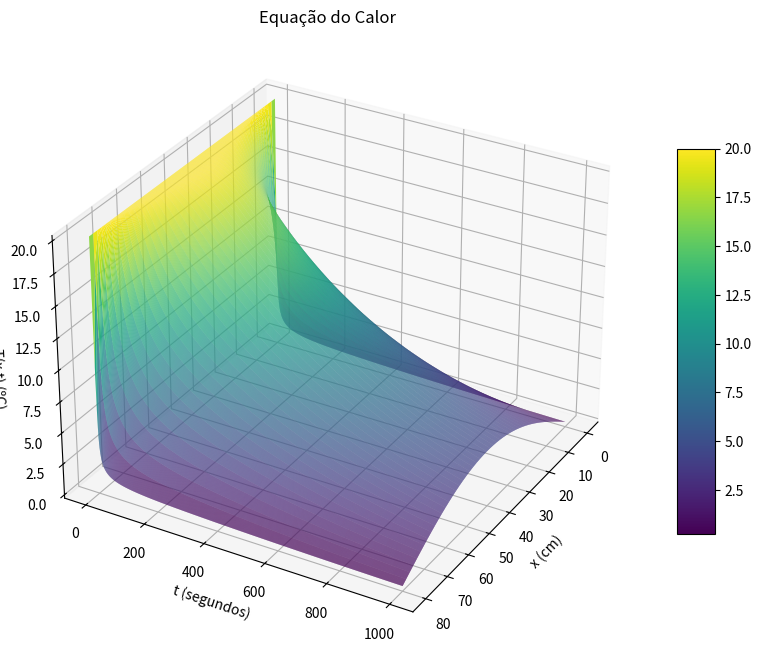

This chart was generated by the following Python code:
# Bibliotecas
import numpy as np
import math
import matplotlib.pyplot as plt
import time

ti = time.time()

def Gauss_Seidel(A, b, x0, Eppara, maxit): #matriz a, vetor b, chute inicial x0, critério de parada Eppara e Número Máximo de Iterações maxit
    ne = len(b)
    x = np.zeros(ne) if x0 is None else np.array(x0)


    iter = 0

    Epest = np.linspace(100,100,ne)

    while np.max(Epest) >= Eppara and iter <= maxit:
        x_old = np.copy(x)

        for i in range(ne):
            sum1 = np.dot(A[i, :i], x[:i])
            sum2 = np.dot(A[i, i + 1:], x_old[i + 1:])
            x[i] = (b[i] - sum1 - sum2) / A[i, i]

        # Critério de parada
        Epest = np.abs((x - x_old) / x) * 100

        iter += 1

    return x

#Propreidades do Material - Cobre:
rho = 8.92 # g/cm³
cp = 0.092 # cal/(g.ºC)
k = 0.95 # cal/(cm.s.ºC)
L = 80 # cm

# Dados Iniciais:
tempo = 1000 #s
T0 = 20 # ºC
Tw = 0 # ºC
Te = 0 # ºC

# Malha:
nx = 50
nt = 2000

# Calculos Iniciais:
alpha = k/(rho*cp) #difusividade térmica (m²/s)
dx = L/nx
dt=tempo/nt
rxt = alpha*(dt/(dx**2))

# Critério de Scarvorought, 1996
n = 12
Eppara = 0.5 * 10**(2 - n) # Termo Relatiovo

# Número Máximo de Iterações
maxit = 1000

# Solução da Equação do Calor - MDFI

#Inicialização das Matrizes
T_matriz = np.zeros((nx, nx))
T_old = np.ones(nx) * T0 # T_old vai sendo atualizado, por isso é um vetor de 1, porque se multiplicasse Temperatura por zeros não daria certo
T = np.zeros ((nt+1, nx)) # Matriz Solução
D = np.zeros(nx) # Resultado do produto matricial A * T 
h = 0 # Contador para iteração
T[h, :] = T0 # Contador para todas as colunas
t = 0 # Tempo

while t < tempo:
  h = h + 1
  T_matriz = np.zeros ((nx, nx))

  for i in range(nx):
    # Condições de Contorno:
    if i == 0: # Calculo do elemento a esquerda
      T_matriz[i, i] = 1 + 4 * rxt 
      T_matriz[i, i+1] = - 4/3 * rxt
      D[i] = T_old[i] + 8/3 * rxt * Te 

    elif i == nx-1: # Calculo do elemento a direita
      T_matriz[i, i-1] = - 4/3 * rxt
      T_matriz[i, i] = 1 + 4 * rxt
      D[i] = T_old[i] + 8/3 * rxt * Te

    else: # Calculo do elemento central
      T_matriz[i, i-1] = - rxt
      T_matriz[i, i] = 1 + 2 * rxt
      T_matriz[i, i+1] = - rxt
      D[i] = T_old[i]

  #Chute inicial
  x0 = T_old
  T_new = Gauss_Seidel(T_matriz, D, x0, Eppara, maxit)

  T_old = T_new # Para substituir o old para prosseguir calculando
  t = t + dt
  T[h, :] = T_new

    # Plotagem

X = np.linspace(0, L, nx)
Y = np.linspace(0, tempo, nt+1)
X, Y = np.meshgrid(X, Y)

fig = plt.figure(figsize=(10, 10))
ax = fig.add_subplot(111, projection='3d')
surf = ax.plot_surface(X, Y, T, rstride=2, cstride=1, cmap=plt.cm.viridis, linewidth=0.2, alpha=1)
ax.set_xlabel('x (cm)')
ax.set_ylabel('t (segundos)')
ax.set_zlabel('T(x,t) (ºC)')
plt.title('Equação do Calor')
fig.colorbar(surf, shrink=0.5, aspect=10)
ax.view_init(30, 30)
plt.show()

tf = time.time()
time = tf - ti
print (time)